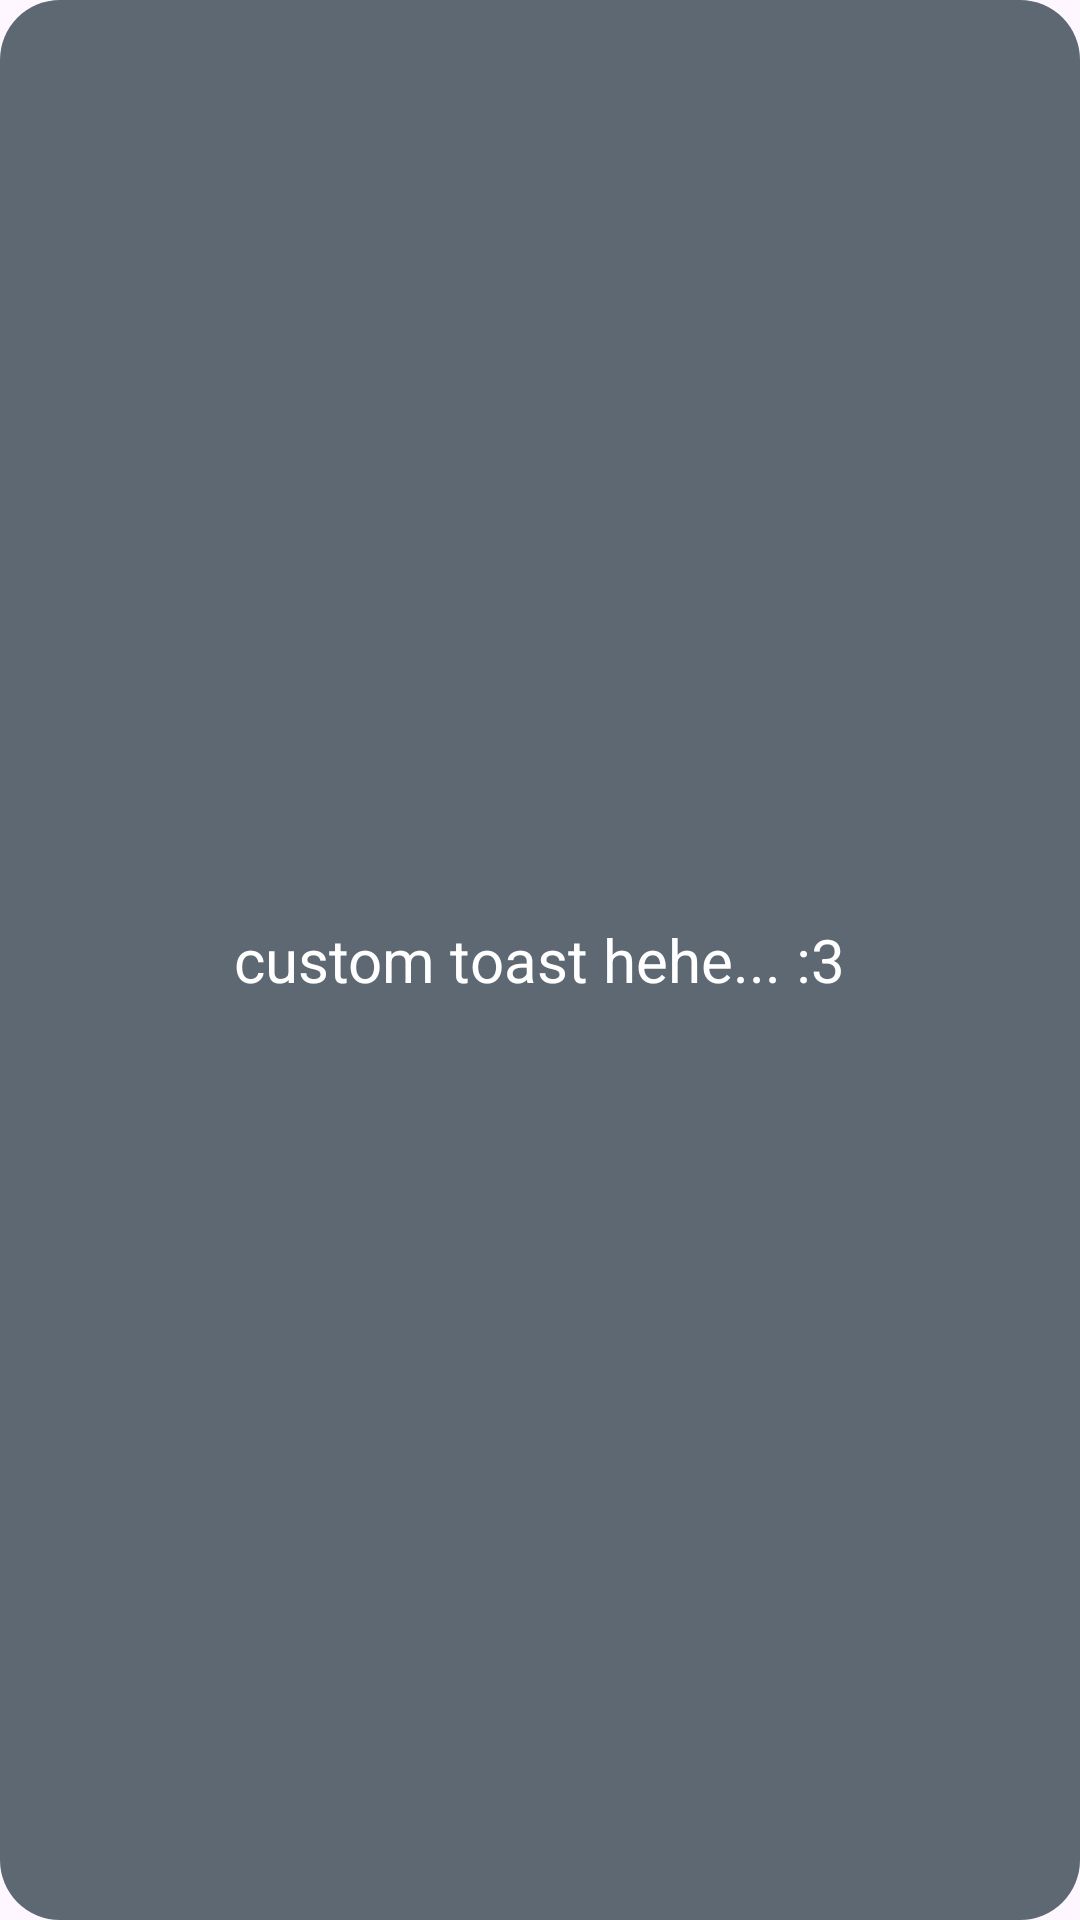

Reconstruct the res/layout file that produces this screen, plus the resources it refers to.
<!-- AndroidManifest.xml: application theme Theme.TugasAttendanceApp -->
<!-- res/layout/custom_toast.xml -->
<?xml version="1.0" encoding="utf-8"?>
<LinearLayout xmlns:android="http://schemas.android.com/apk/res/android"
    android:id="@+id/custom_toast_container"
    android:layout_width="wrap_content"
    android:layout_height="wrap_content"
    android:orientation="vertical"
    android:background="@drawable/toast_background"
    android:padding="16dp"
    android:gravity="center">

    <TextView
        android:id="@+id/toast_text"
        android:layout_width="wrap_content"
        android:layout_height="wrap_content"
        android:text="custom toast hehe... :3"
        android:textColor="@color/white"
        android:textSize="20sp"/>

</LinearLayout>
<!-- resources referenced by this layout -->
<resources>
  <color name="white">#FFFFFFFF</color>
  <!-- drawable toast_background (drawable) -->
  <?xml version="1.0" encoding="utf-8"?>
  <shape xmlns:android="http://schemas.android.com/apk/res/android"
      android:shape="rectangle">
  
      <solid android:color="#CC36454F" /> <corners android:radius="20dp" />
  
  </shape>
  <style name="Theme.TugasAttendanceApp" parent="Base.Theme.TugasAttendanceApp" />
  <style name="Base.Theme.TugasAttendanceApp" parent="Theme.Material3.DayNight.NoActionBar">
          
          
      </style>
</resources>
